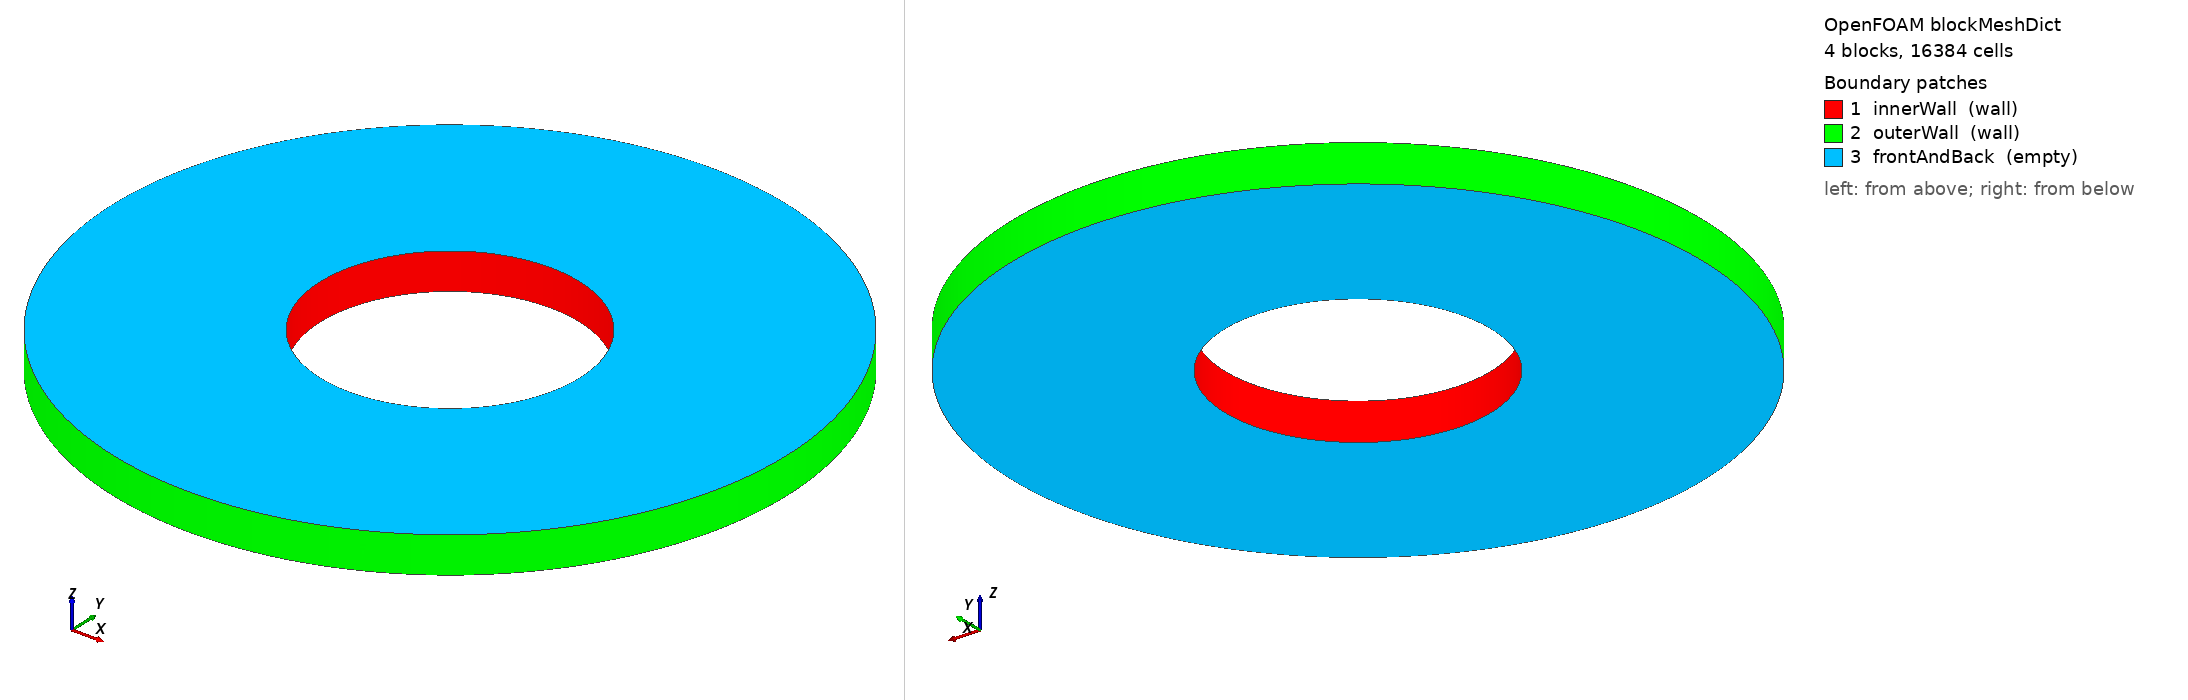

OpenFOAM case: the mesh blockMesh builds from blockMeshDict, 4 block(s), 16384 cells. Boundary patches (legend numbers): 1 innerWall (wall), 2 outerWall (wall), 3 frontAndBack (empty). Left view from above one corner, right view from below the opposite corner. Boundary conditions: 0 field file(s) under 0/; 0 of 3 drawn patches have an entry in a shipped field file.

=== system/blockMeshDict ===
/*--------------------------------*- C++ -*----------------------------------*\
  VMFL001 -- full 360 deg planar annulus, one cell thick, empty front/back.
  Ri = 0.0178 m, Ro = 0.04628 m, axial thickness = 0.005 m.
  64   radial cells across the gap
  64 azimuthal cells PER 90 deg BLOCK  (total azimuthal = 4 x 64)
  Substituted by run_vmfl001.sh; this template is never edited by a run.
\*---------------------------------------------------------------------------*/
FoamFile
{
    version     2.0;
    format      ascii;
    class       dictionary;
    object      blockMeshDict;
}
// * * * * * * * * * * * * * * * * * * * * * * * * * * * * * * * * * * * * * //

scale   1;

vertices
(
    (0.0125865007051 0.0125865007051 0)   // 0
    (-0.0125865007051 0.0125865007051 0)   // 1
    (-0.0125865007051 -0.0125865007051 0)   // 2
    (0.0125865007051 -0.0125865007051 0)   // 3
    (0.0327249018333 0.0327249018333 0)   // 4
    (-0.0327249018333 0.0327249018333 0)   // 5
    (-0.0327249018333 -0.0327249018333 0)   // 6
    (0.0327249018333 -0.0327249018333 0)   // 7
    (0.0125865007051 0.0125865007051 0.005)   // 8
    (-0.0125865007051 0.0125865007051 0.005)   // 9
    (-0.0125865007051 -0.0125865007051 0.005)   // 10
    (0.0125865007051 -0.0125865007051 0.005)   // 11
    (0.0327249018333 0.0327249018333 0.005)   // 12
    (-0.0327249018333 0.0327249018333 0.005)   // 13
    (-0.0327249018333 -0.0327249018333 0.005)   // 14
    (0.0327249018333 -0.0327249018333 0.005)   // 15
);

blocks
(
    hex (0 4 5 1  8 12 13 9) (64 64 1) simpleGrading (1 1 1)
    hex (1 5 6 2  9 13 14 10) (64 64 1) simpleGrading (1 1 1)
    hex (2 6 7 3  10 14 15 11) (64 64 1) simpleGrading (1 1 1)
    hex (3 7 4 0  11 15 12 8) (64 64 1) simpleGrading (1 1 1)
);

edges
(
    arc 0 1 (1.08993565124e-18 0.0178 0)
    arc 4 5 (2.83383269323e-18 0.04628 0)
    arc 8 9 (1.08993565124e-18 0.0178 0.005)
    arc 12 13 (2.83383269323e-18 0.04628 0.005)
    arc 1 2 (-0.0178 2.17987130248e-18 0)
    arc 5 6 (-0.04628 5.66766538645e-18 0)
    arc 9 10 (-0.0178 2.17987130248e-18 0.005)
    arc 13 14 (-0.04628 5.66766538645e-18 0.005)
    arc 2 3 (-3.26980695372e-18 -0.0178 0)
    arc 6 7 (-8.50149807968e-18 -0.04628 0)
    arc 10 11 (-3.26980695372e-18 -0.0178 0.005)
    arc 14 15 (-8.50149807968e-18 -0.04628 0.005)
    arc 3 0 (0.0178 0 0)
    arc 7 4 (0.04628 0 0)
    arc 11 8 (0.0178 0 0.005)
    arc 15 12 (0.04628 0 0.005)
);

boundary
(
    innerWall
    {
        type wall;
        faces
        (
            (0 8 9 1)
            (1 9 10 2)
            (2 10 11 3)
            (3 11 8 0)
        );
    }
    outerWall
    {
        type wall;
        faces
        (
            (4 5 13 12)
            (5 6 14 13)
            (6 7 15 14)
            (7 4 12 15)
        );
    }
    frontAndBack
    {
        type empty;
        faces
        (
            (0 1 5 4)
            (1 2 6 5)
            (2 3 7 6)
            (3 0 4 7)
            (8 12 13 9)
            (9 13 14 10)
            (10 14 15 11)
            (11 15 12 8)
        );
    }
);

mergePatchPairs
(
);

// ************************************************************************* //


=== system/controlDict ===
/*--------------------------------*- C++ -*----------------------------------*\
  VMFL001 -- flow between rotating and stationary concentric cylinders.
  Steady laminar, simpleFoam.  Run to a FIXED iteration count: there is NO
  residualControl, so the run always ends at endTime and the strict completion
  rule's "last time == endTime" and "ExecutionTime count == endTime" clauses are
  meaningful.  Iterative convergence is judged AFTER the run, by the comparator,
  from the residual history and the probe plateau.
\*---------------------------------------------------------------------------*/
FoamFile
{
    version     2.0;
    format      ascii;
    class       dictionary;
    object      controlDict;
}
// * * * * * * * * * * * * * * * * * * * * * * * * * * * * * * * * * * * * * //

application     simpleFoam;

startFrom       startTime;
startTime       0;
stopAt          endTime;
endTime         6000;
deltaT          1;

writeControl    timeStep;
writeInterval   6000;
purgeWrite      0;
writeFormat     ascii;
writePrecision  12;
writeCompression off;
timeFormat      general;
timePrecision   6;
runTimeModifiable false;

functions
{
    // ---------------------------------------------------------------------
    // The GATE quantity and the Roache triple quantity are read from THIS
    // sampler, at endTime, with cellPoint (point-interpolated) values.
    // gateAxis:      the four manual radii on the +x axis (theta = 0), where
    //                v_theta == U_y exactly.  This is the fixed probe
    //                procedure named in the pre-registration.
    // azimuthCheck:  the same four radii at 8 azimuths, DIAGNOSTIC ONLY --
    //                it measures how axisymmetric the discrete solution is.
    // ---------------------------------------------------------------------
    radialProbes
    {
        type            sets;
        libs            (sampling);
        writeControl    writeTime;
        interpolationScheme cellPoint;
        setFormat       raw;
        fields          (U p);

        sets
        {
            gateAxis
            {
                type    cloud;
                axis    xyz;
                points
                (
                    (0.020 0 0.0025)
                    (0.025 0 0.0025)
                    (0.030 0 0.0025)
                    (0.035 0 0.0025)
                );
            }

            azimuthCheck
            {
                type    cloud;
                axis    xyz;
                points
                (
                    (0.02 0 0.0025) (0.025 0 0.0025) (0.03 0 0.0025) (0.035 0 0.0025)
                    (0.0141421356237 0.0141421356237 0.0025) (0.0176776695297 0.0176776695297 0.0025) (0.0212132034356 0.0212132034356 0.0025) (0.0247487373415 0.0247487373415 0.0025)
                    (0 0.02 0.0025) (0 0.025 0.0025) (0 0.03 0.0025) (0 0.035 0.0025)
                    (-0.0141421356237 0.0141421356237 0.0025) (-0.0176776695297 0.0176776695297 0.0025) (-0.0212132034356 0.0212132034356 0.0025) (-0.0247487373415 0.0247487373415 0.0025)
                    (-0.02 0 0.0025) (-0.025 0 0.0025) (-0.03 0 0.0025) (-0.035 0 0.0025)
                    (-0.0141421356237 -0.0141421356237 0.0025) (-0.0176776695297 -0.0176776695297 0.0025) (-0.0212132034356 -0.0212132034356 0.0025) (-0.0247487373415 -0.0247487373415 0.0025)
                    (0 -0.02 0.0025) (0 -0.025 0.0025) (0 -0.03 0.0025) (0 -0.035 0.0025)
                    (0.0141421356237 -0.0141421356237 0.0025) (0.0176776695297 -0.0176776695297 0.0025) (0.0212132034356 -0.0212132034356 0.0025) (0.0247487373415 -0.0247487373415 0.0025)
                );
            }
        }
    }

    // ---------------------------------------------------------------------
    // Per-iteration series at the same four radii.  Used ONLY for the
    // plateau leg of the iterative-convergence test; these are CELL values,
    // not point-interpolated, so they are not the gate number and the
    // comparator never grades on them.
    // ---------------------------------------------------------------------
    gateProbes
    {
        type            probes;
        libs            (sampling);
        writeControl    timeStep;
        writeInterval   1;
        fields          (U);
        probeLocations
        (
            (0.020 0 0.0025)
            (0.025 0 0.0025)
            (0.030 0 0.0025)
            (0.035 0 0.0025)
        );
    }
}

// ************************************************************************* //
